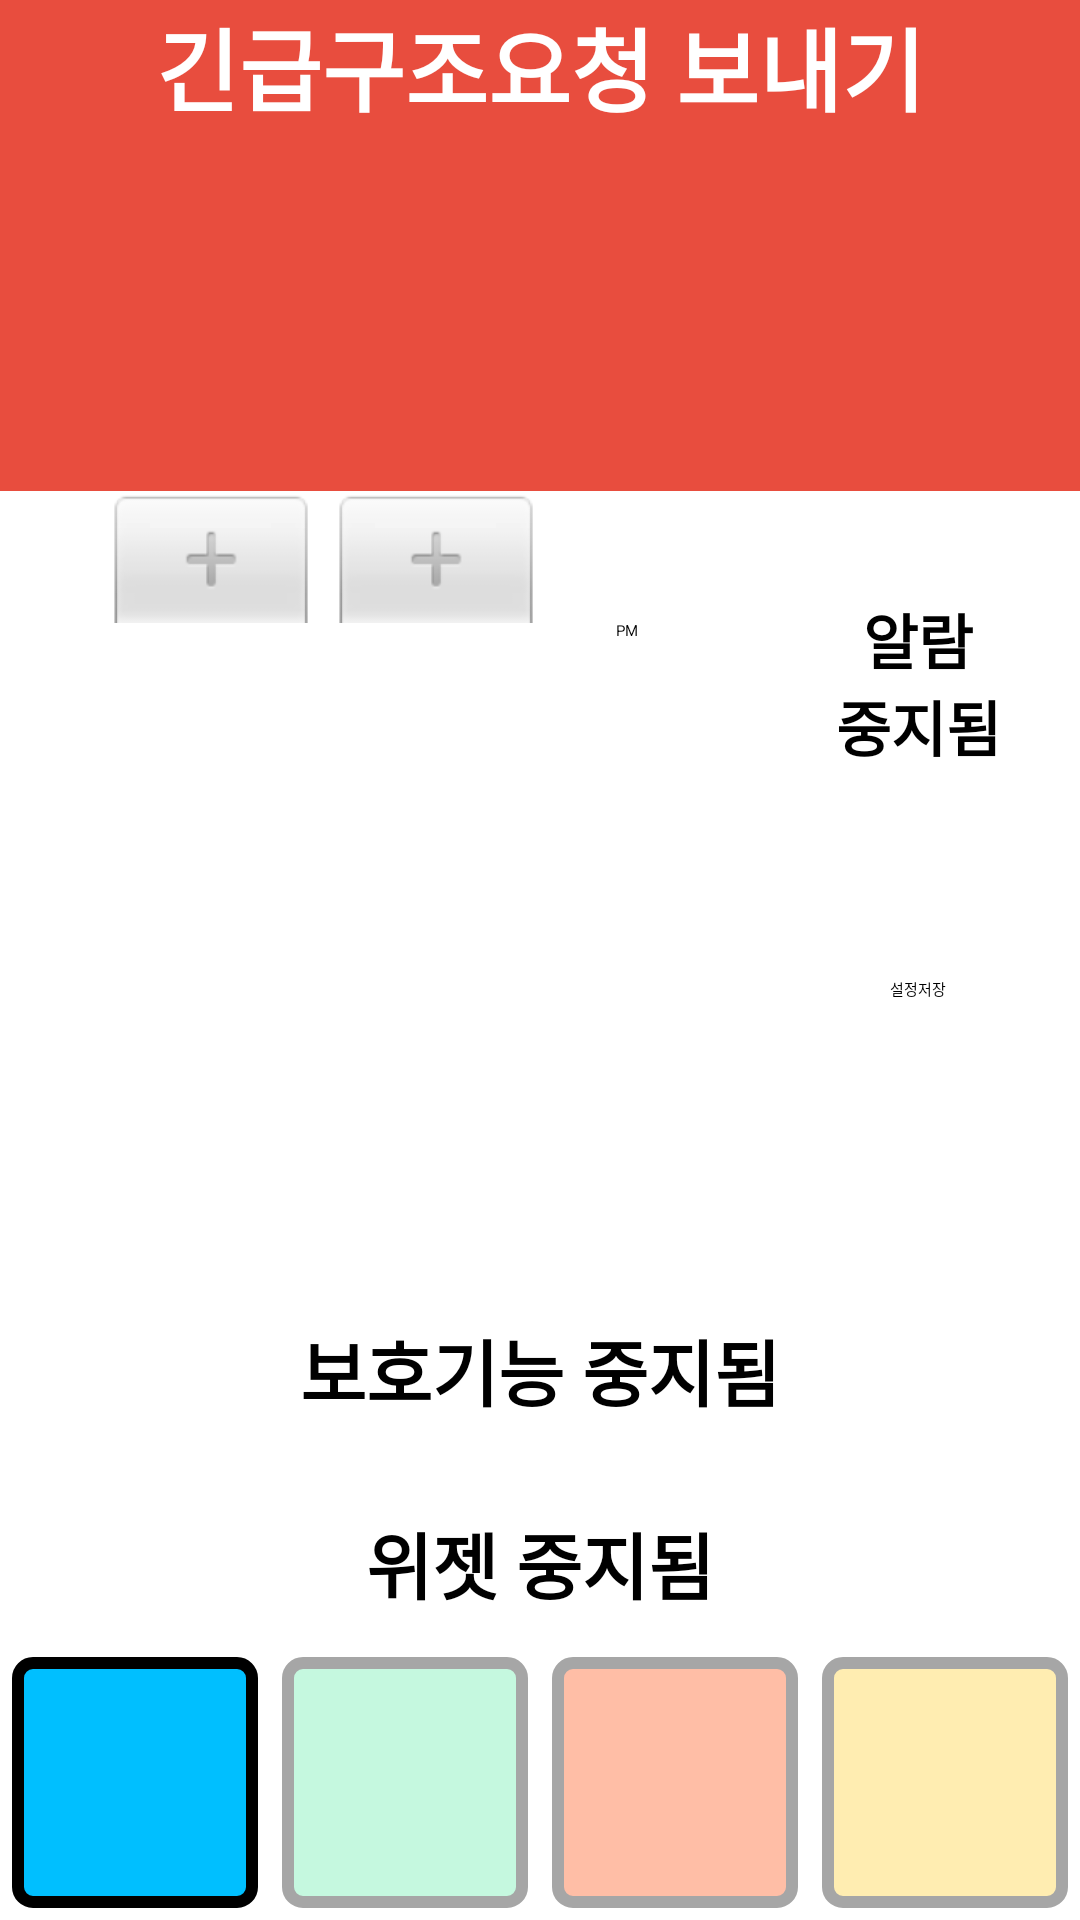

Here is an Android app screen rendered from its layout file. Give the layout XML and the strings, colors and styles it references.
<!-- AndroidManifest.xml: activity theme FullScreenTheme -->
<!-- res/layout/activity_main.xml -->
<?xml version="1.0" encoding="utf-8"?>
<android.support.constraint.ConstraintLayout xmlns:android="http://schemas.android.com/apk/res/android"
    xmlns:app="http://schemas.android.com/apk/res-auto"
    xmlns:tools="http://schemas.android.com/tools"
    android:layout_width="match_parent"
    android:layout_height="match_parent"
    tools:context=".MainActivity">

    <LinearLayout
        android:id="@+id/layout"
        android:layout_width="match_parent"
        android:layout_height="match_parent"
        android:orientation="vertical"
        android:weightSum="14">

        <LinearLayout
            android:layout_width="match_parent"
            android:layout_height="0dp"
            android:layout_weight="12"
            android:orientation="vertical"
            android:weightSum="20">

            <Button
                android:id="@+id/emerBtn"
                android:layout_width="match_parent"
                android:layout_height="0dp"
                android:layout_weight="6"
                android:background="@color/appcolor"
                android:text="긴급구조요청 보내기"
                android:textAlignment="center"
                android:textColor="#FFFFFF"
                android:textSize="30sp"
                android:textStyle="bold" />

            <LinearLayout
                android:layout_width="match_parent"
                android:layout_height="0dp"
                android:layout_weight="10"
                android:orientation="horizontal"
                android:weightSum="20">


                <LinearLayout
                    android:layout_width="0dp"
                    android:layout_height="match_parent"
                    android:layout_weight="15"
                    android:orientation="vertical"
                    android:weightSum="10">

                    <TimePicker
                        android:id="@+id/timerset"
                        android:layout_width="match_parent"
                        android:layout_height="match_parent"
                        android:layout_weight="5"
                        android:timePickerMode="spinner" />

                </LinearLayout>

                <View
                    android:id="@+id/view7"
                    android:layout_width="2dp"
                    android:layout_height="match_parent"
                    android:layout_weight="0" />
                <LinearLayout
                    android:layout_width="0dp"
                    android:layout_height="match_parent"
                    android:layout_weight="4"
                    android:orientation="vertical">

                    <Switch
                        android:id="@+id/switch1"
                        android:layout_width="wrap_content"
                        android:layout_height="wrap_content"
                        android:layout_weight="1"
                        android:checked="true"
                        android:textAllCaps="false"
                        android:thumb="@drawable/thumb"
                        android:track="@drawable/switchback" />

                    <TextView
                        android:id="@+id/con"
                        android:layout_width="match_parent"
                        android:layout_height="wrap_content"
                        android:layout_weight="1"
                        android:gravity="center"
                        android:text="알람    중지됨"
                        android:textSize="20sp"
                        android:textStyle="bold" />

                    <Button
                        android:id="@+id/save"
                        android:layout_width="match_parent"
                        android:layout_height="wrap_content"
                        android:layout_weight="1"
                        android:gravity="center"
                        android:text="설정저장" />

                </LinearLayout>

            </LinearLayout>

            <View
                android:id="@+id/view6"
                android:layout_width="match_parent"
                android:layout_height="2dp" />
            <LinearLayout
                android:layout_width="match_parent"
                android:layout_height="0dp"
                android:layout_weight="2"
                android:orientation="horizontal">

                <Switch
                    android:id="@+id/sesw"
                    android:layout_width="match_parent"
                    android:layout_height="match_parent"
                    android:layout_weight="1"
                    android:checked="true"
                    android:textAllCaps="false"
                    android:thumb="@drawable/thumb"
                    android:track="@drawable/switchback" />

                <TextView
                    android:id="@+id/ser"
                    android:layout_width="match_parent"
                    android:layout_height="wrap_content"
                    android:layout_weight="1"
                    android:gravity="center"
                    android:text="보호기능 중지됨"
                    android:textAlignment="center"
                    android:textSize="24sp"
                    android:textStyle="bold" />
            </LinearLayout>
            <LinearLayout
                android:layout_width="match_parent"
                android:layout_height="0dp"
                android:layout_weight="2"
                android:orientation="horizontal">

                <Switch
                    android:id="@+id/wigsw"
                    android:layout_width="match_parent"
                    android:layout_height="match_parent"
                    android:layout_weight="1"
                    android:checked="true"
                    android:textAllCaps="false"
                    android:thumb="@drawable/thumb"
                    android:track="@drawable/switchback" />

                <TextView
                    android:id="@+id/wigg"
                    android:layout_width="match_parent"
                    android:layout_height="match_parent"
                    android:layout_weight="1"
                    android:gravity="center"
                    android:text="위젯 중지됨"
                    android:textAlignment="center"
                    android:textSize="24sp"
                    android:textStyle="bold" />
            </LinearLayout>


        </LinearLayout>

        <LinearLayout
            android:layout_width="match_parent"
            android:layout_height="0dp"
            android:layout_weight="2"
            android:orientation="horizontal"
            android:weightSum="4">

            <ImageButton
                android:id="@+id/menu"
                android:layout_width="0dp"
                android:layout_height="match_parent"
                android:layout_margin="4dp"
                android:layout_weight="1"
                android:background="@drawable/button_main"
                android:elevation="0dp"
                android:padding="0dp"
                android:scaleType="centerCrop"
                app:srcCompat="@drawable/ic_baseline_menu_24px" />

            <ImageButton
                android:id="@+id/map"
                android:layout_width="0dp"
                android:layout_height="match_parent"
                android:layout_margin="4dp"
                android:layout_weight="1"
                android:alpha="0.35"
                android:background="@drawable/button_map"
                android:padding="0dp"
                android:scaleType="centerCrop"
                app:srcCompat="@drawable/ic_round_map_24px" />

            <ImageButton
                android:id="@+id/trigger"
                android:layout_width="0dp"
                android:layout_height="match_parent"
                android:layout_margin="4dp"
                android:layout_weight="1"
                android:alpha="0.35"
                android:background="@drawable/button_trigger"
                android:padding="0dp"
                android:scaleType="centerCrop"

                app:srcCompat="@drawable/ic_baseline_touch_app_24px" />

            <ImageButton
                android:id="@+id/alarm"
                android:layout_width="0dp"
                android:layout_height="match_parent"
                android:layout_margin="4dp"
                android:layout_weight="1"
                android:alpha="0.35"
                android:background="@drawable/button_alarm"
                android:padding="0dp"
                android:scaleType="centerCrop"
                app:srcCompat="@drawable/ic_baseline_notification_important_24px" />
        </LinearLayout>

    </LinearLayout>

</android.support.constraint.ConstraintLayout>
<!-- resources referenced by this layout -->
<resources>
  <color name="appcolor">#e84d3e</color>
  <!-- drawable button_alarm (drawable) -->
  <?xml version="1.0" encoding="utf-8"?>
  <shape xmlns:android="http://schemas.android.com/apk/res/android">
      <solid android:color="#ffcb22"/>
      <corners
          android:bottomRightRadius="5dp"
          android:bottomLeftRadius="5dp"
          android:topLeftRadius="5dp"
          android:topRightRadius="5dp"
          />
      <stroke android:width="4dp"
          android:color="#000000"
          />
  </shape>
  <!-- drawable button_main (drawable) -->
  <?xml version="1.0" encoding="utf-8"?>
  <shape xmlns:android="http://schemas.android.com/apk/res/android">
      <solid android:color="#00bfff"/>
      <corners
          android:bottomRightRadius="5dp"
          android:bottomLeftRadius="5dp"
          android:topLeftRadius="5dp"
          android:topRightRadius="5dp"
          />
      <stroke android:width="4dp"
          android:color="#000000"
          />
  </shape>
  <!-- drawable button_map (drawable) -->
  <?xml version="1.0" encoding="utf-8"?>
  <shape xmlns:android="http://schemas.android.com/apk/res/android">
      <solid android:color="#5aeca3"/>
      <corners
          android:bottomRightRadius="5dp"
          android:bottomLeftRadius="5dp"
          android:topLeftRadius="5dp"
          android:topRightRadius="5dp"
          />
      <stroke android:width="4dp"
          android:color="#000000"
          />
  </shape>
  <!-- drawable button_trigger (drawable) -->
  <?xml version="1.0" encoding="utf-8"?>
  <shape xmlns:android="http://schemas.android.com/apk/res/android">
      <solid android:color="#ff4500"/>
      <corners
          android:bottomRightRadius="5dp"
          android:bottomLeftRadius="5dp"
          android:topLeftRadius="5dp"
          android:topRightRadius="5dp"
          />
      <stroke android:width="4dp"
          android:color="#000000"
          />
  </shape>
</resources>
